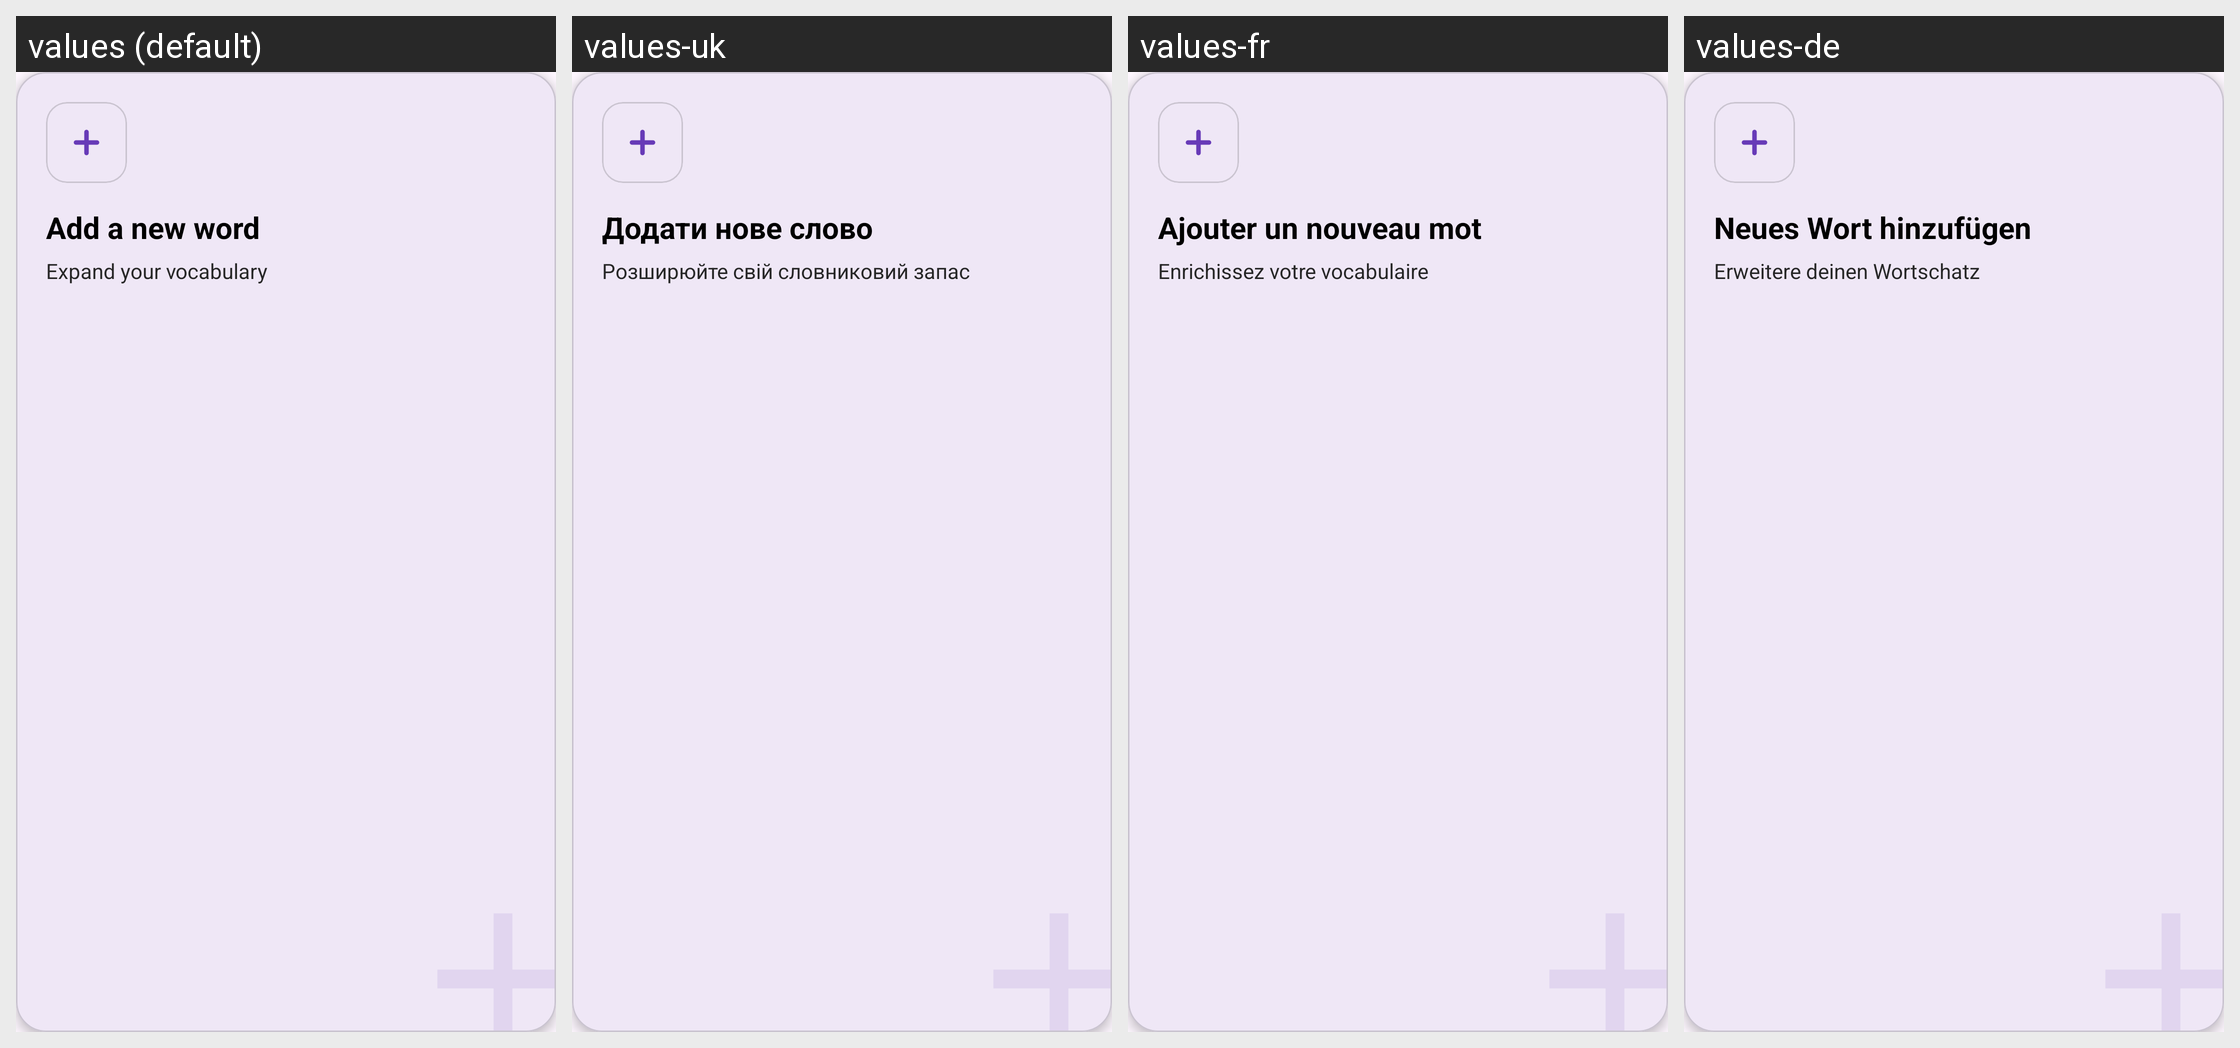

For this localized Android screen grid, give each drawn string resource with its value in every locale shown.
Android screen res/layout/add_word_item_card.xml rendered under 4 locales, left to right: values (default), values-uk, values-fr, values-de. Device: Nexus 5 (rendered at 1080×1920; each locale shown at half size, 540×960, under a caption strip naming it); theme Theme.Vocab.
Other locales in the repository, not shown: values-cs, values-en, values-pl.
Strings drawn on this screen, with the default value and each locale's value (text and hints the layout hard-codes, and strings that could not be matched under every locale, appear in the picture but are not listed):

add_new_word_button
  values: Add a new word
  values-uk: Додати нове слово
  values-fr: Ajouter un nouveau mot
  values-de: Neues Wort hinzufügen

add_card_description
  values: Expand your vocabulary
  values-uk: Розширюйте свій словниковий запас
  values-fr: Enrichissez votre vocabulaire
  values-de: Erweitere deinen Wortschatz
